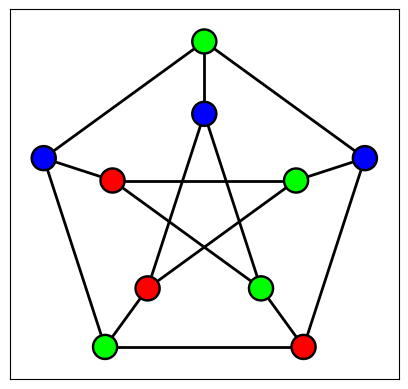

Here is the Python script that generated this plot:
#Imports
import networkx as nx
import matplotlib.pyplot as plt
import numpy as np


#Constants
OUTPUT_COLOURS = ["blue", "lime", "red"]


#Functions
def numerical_to_colours(colouring):
    output_colouring = []
    for vertex, colour in colouring.items():
        output_colouring.append(OUTPUT_COLOURS[colour])
    return output_colouring

#Define the graph
G = nx.Graph()
G.add_nodes_from([chr(counter) for counter in range(65, 75)])
edges = [('A', 'C'), ('A', 'D'), ('A', 'F'), ('B', 'D'), ('B', 'E'), ('B', 'G'), ('C', 'E'), ('C', 'H'), ('D', 'I'), ('E', 'J'), ('F', 'G'), ('G', 'H'), ('H', 'I'), ('I', 'J'), ('J', 'F')]
G.add_edges_from(edges)

#Define the colouring
colouring = {'A': 0, 'B': 1,'C': 1, 'D': 2, 'E': 2, 'F': 1, 'G': 0, 'H': 2, 'I': 1, 'J': 0}
#Convert to colours
output_colouring = numerical_to_colours(colouring)

#Define the positions of the vertices
angles = [np.pi/2, np.pi/10, 17*np.pi/10, 13*np.pi/10, 9*np.pi/10]

vertices = list(G.nodes())

pos = {}

for counter in range(len(vertices)):
    if counter < 5:
        pos[vertices[counter]] = (np.cos(angles[counter]), np.sin(angles[counter]))
    else:
        pos[vertices[counter]] = (1.75*np.cos(angles[counter-5]), 1.75*np.sin(angles[counter-5]))

#Draw the graph
nx.draw_networkx(G, pos=pos, with_labels=False, node_color=output_colouring, linewidths=1.75, edgecolors="black", width=2)
#https://stackoverflow.com/questions/17990845/how-to-equalize-the-scales-of-x-axis-and-y-axis-in-python-matplotlib
plt.gca().set_aspect('equal', adjustable='box')
plt.savefig("Petersen-Graph-Colouring.png")
plt.show()
